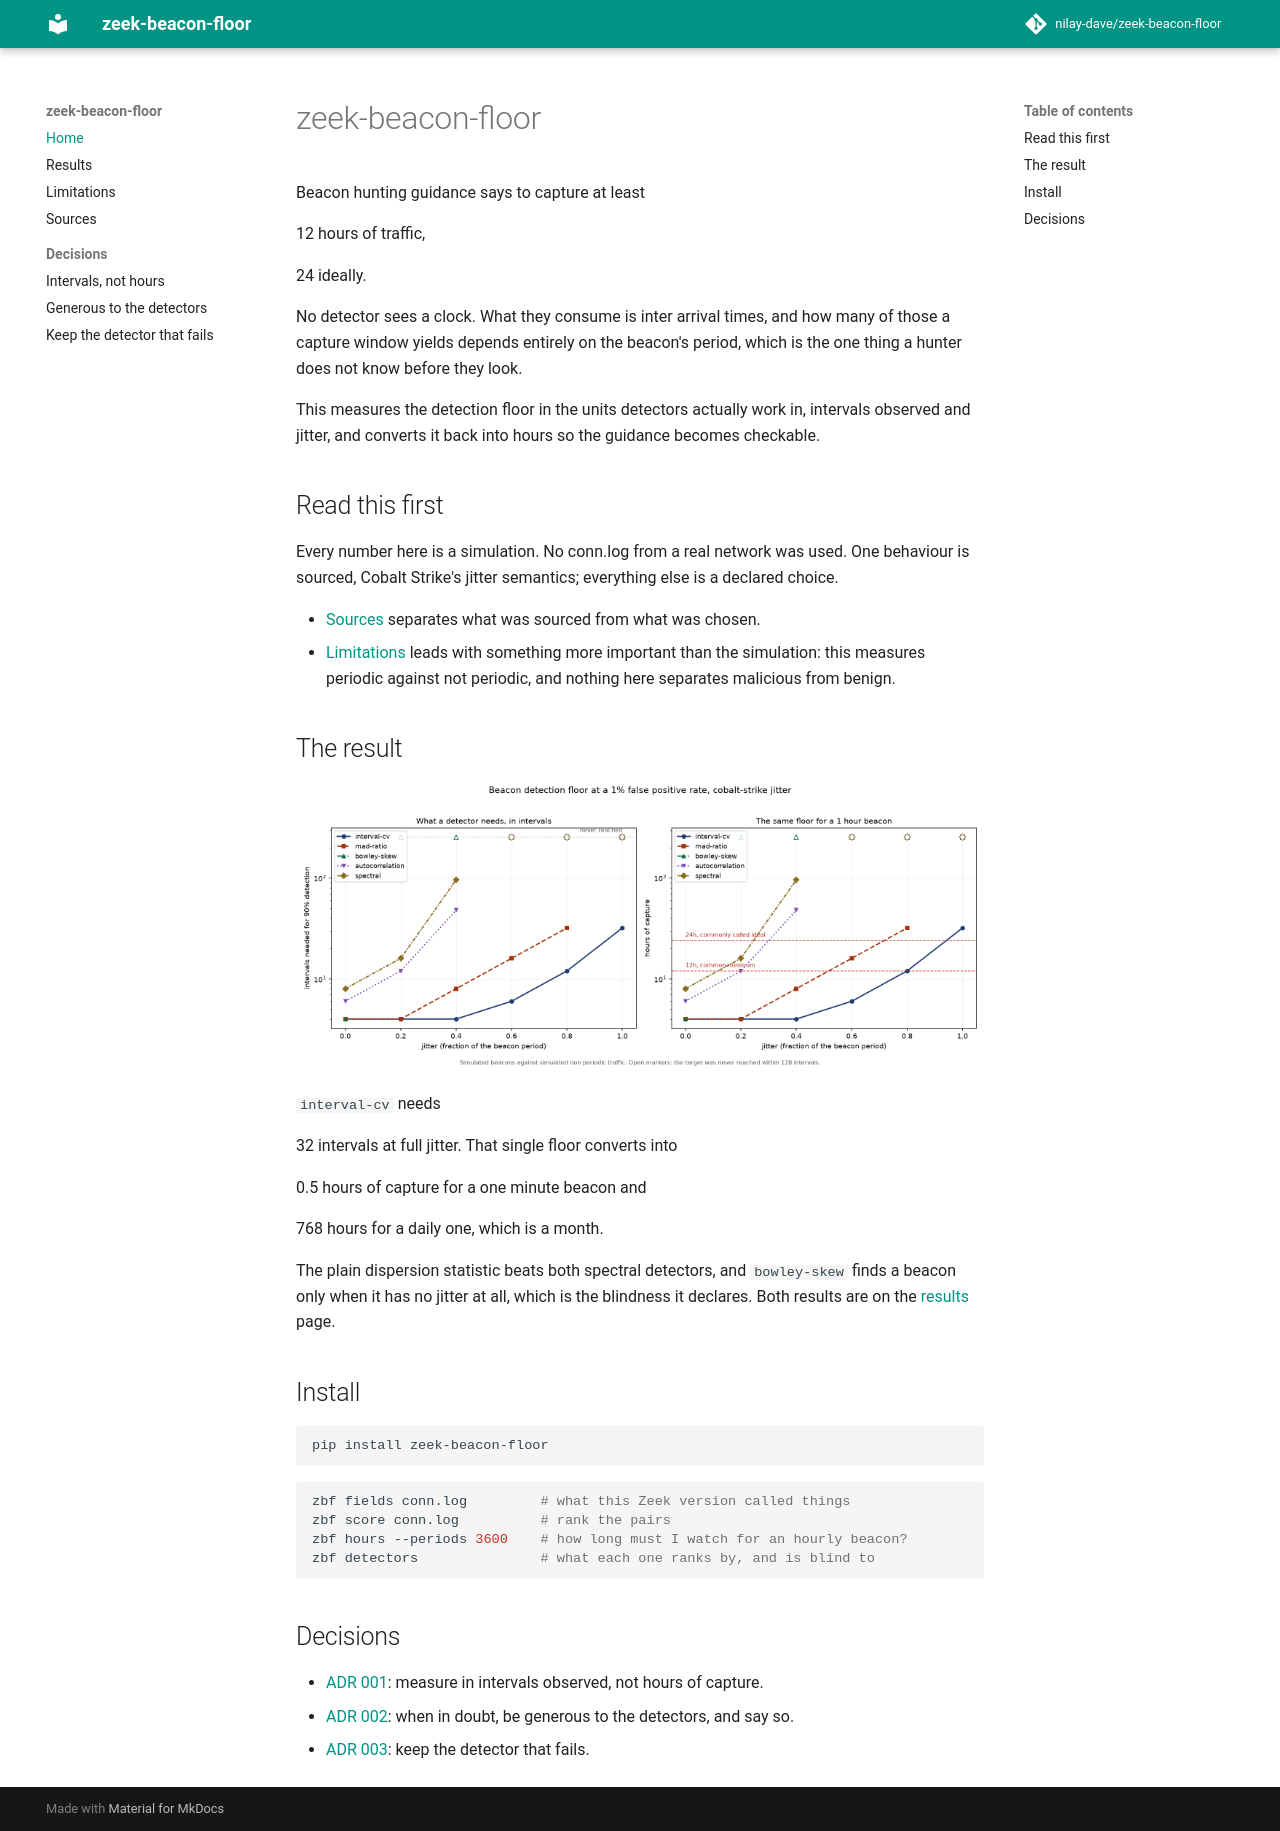

repository: nilay-dave/Zeek-beacon-floor · page: index.html · generator: mkdocs

# zeek-beacon-floor

Beacon hunting guidance says to capture at least
<!--number:guidance.minimum_hours-->12<!--/number--> hours of traffic,
<!--number:guidance.ideal_hours-->24<!--/number--> ideally.

No detector sees a clock. What they consume is inter arrival times, and how
many of those a capture window yields depends entirely on the beacon's period,
which is the one thing a hunter does not know before they look.

This measures the detection floor in the units detectors actually work in,
intervals observed and jitter, and converts it back into hours so the guidance
becomes checkable.

## Read this first

Every number here is a simulation. No conn.log from a real network was used.
One behaviour is sourced, Cobalt Strike's jitter semantics; everything else is
a declared choice.

- [Sources](sources.md) separates what was sourced from what was chosen.
- [Limitations](limitations.md) leads with something more important than the
  simulation: this measures periodic against not periodic, and nothing here
  separates malicious from benign.

## The result

![the beacon detection floor](img/floor.png)

`interval-cv` needs
<!--number:headline.interval-cv.intervals_needed_by_jitter.100-->32<!--/number-->
intervals at full jitter. That single floor converts into
<!--number:hours_of_capture.interval-cv.100.60-->0.5<!--/number--> hours of
capture for a one minute beacon and
<!--number:hours_of_capture.interval-cv.100.86400-->768<!--/number--> hours for
a daily one, which is a month.

The plain dispersion statistic beats both spectral detectors, and `bowley-skew`
finds a beacon only when it has no jitter at all, which is the blindness it
declares. Both results are on the [results](results.md) page.

## Install

```bash
pip install zeek-beacon-floor
```

```bash
zbf fields conn.log         # what this Zeek version called things
zbf score conn.log          # rank the pairs
zbf hours --periods 3600    # how long must I watch for an hourly beacon?
zbf detectors               # what each one ranks by, and is blind to
```

## Decisions

- [ADR 001](adr/adr-001-measure-in-intervals-not-hours.md): measure in
  intervals observed, not hours of capture.
- [ADR 002](adr/adr-002-generous-to-the-detectors.md): when in doubt, be
  generous to the detectors, and say so.
- [ADR 003](adr/adr-003-keep-the-detector-that-fails.md): keep the detector
  that fails.
